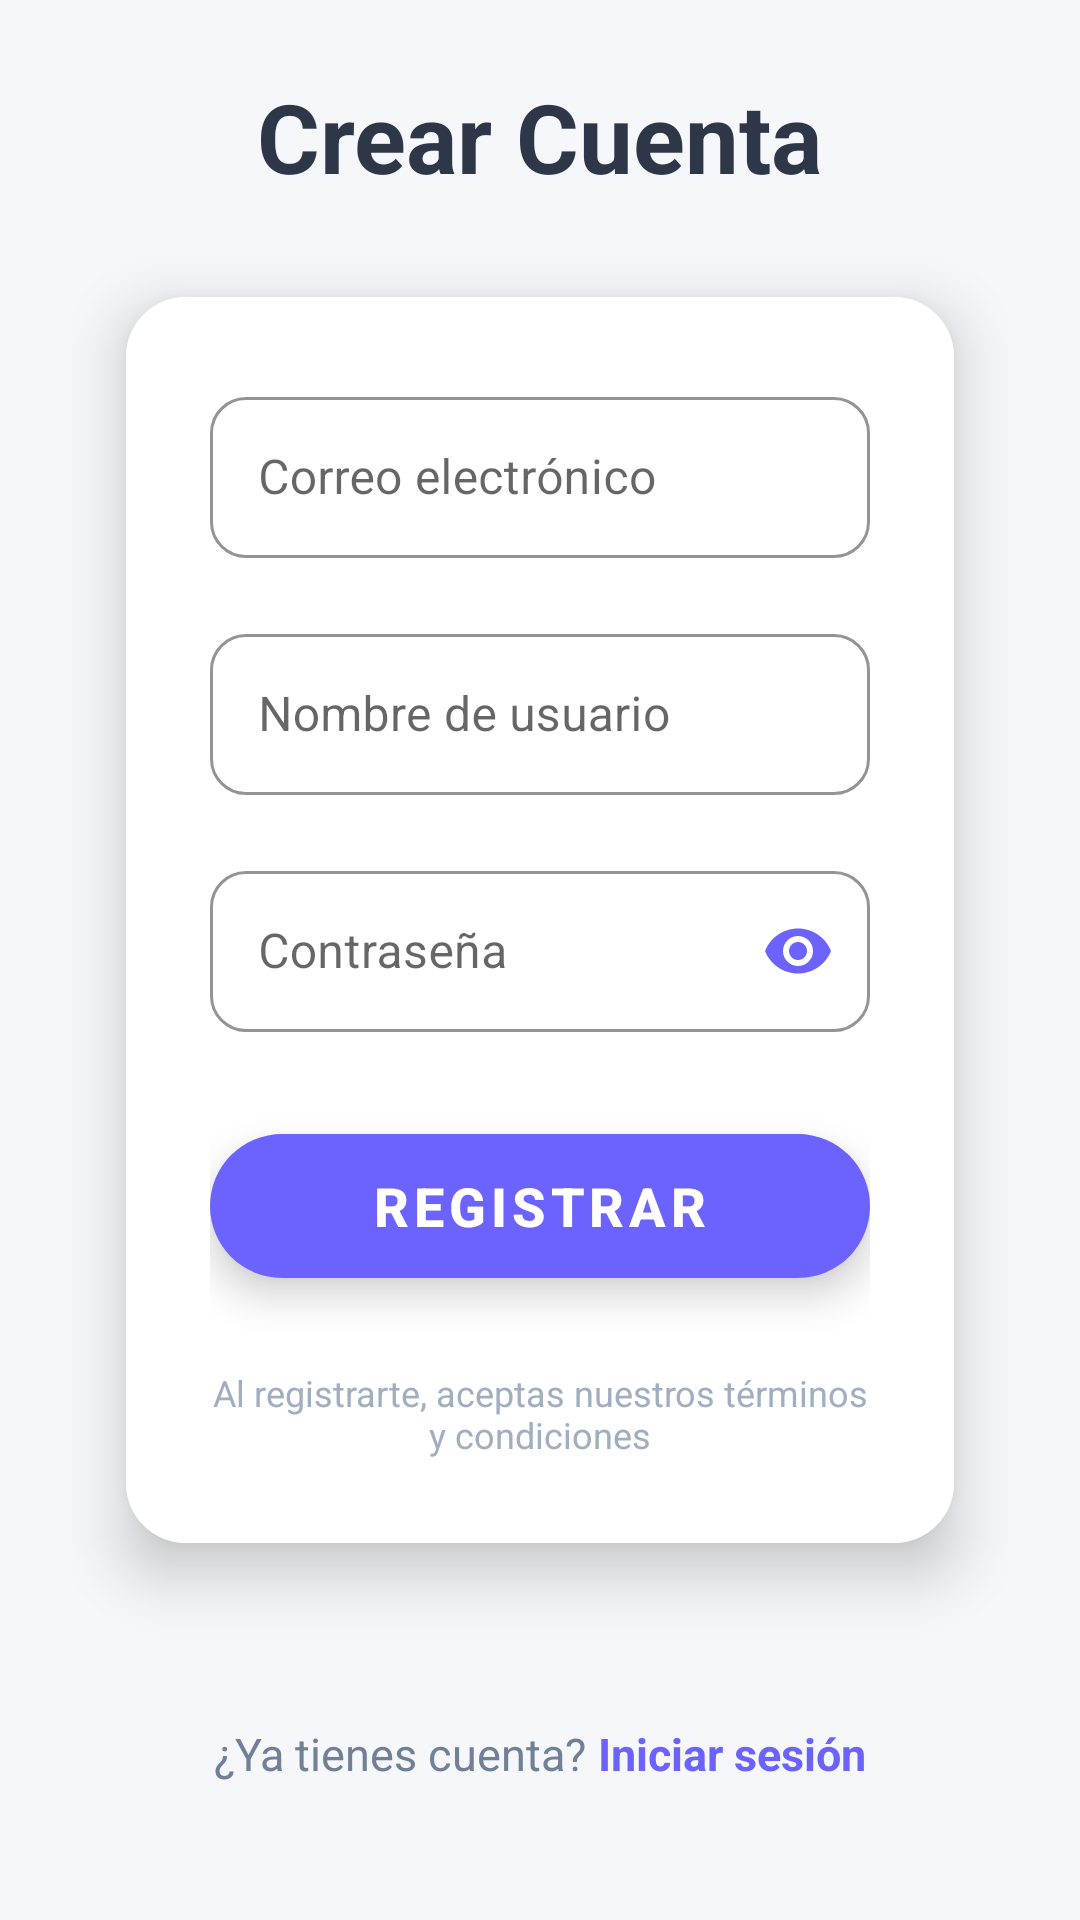

Layout XML and referenced resources for this Android screen:
<!-- AndroidManifest.xml: application theme Theme.MaterialComponents.DayNight.NoActionBar -->
<!-- res/layout/activity_register.xml -->
<?xml version="1.0" encoding="utf-8"?>
<ScrollView xmlns:android="http://schemas.android.com/apk/res/android"
    xmlns:app="http://schemas.android.com/apk/res-auto"
    android:layout_width="match_parent"
    android:layout_height="match_parent"
    android:background="#F5F7FA">

    <LinearLayout
        android:layout_width="match_parent"
        android:layout_height="wrap_content"
        android:orientation="vertical"
        android:padding="24dp"
        android:gravity="center">

        <TextView
            android:layout_width="wrap_content"
            android:layout_height="wrap_content"
            android:text="Crear Cuenta"
            android:textSize="32sp"
            android:textStyle="bold"
            android:textColor="#2D3748"
            android:layout_marginBottom="8dp" />


        
        <androidx.cardview.widget.CardView
            android:layout_width="match_parent"
            android:layout_height="wrap_content"
            app:cardCornerRadius="20dp"
            app:cardElevation="12dp"
            app:cardUseCompatPadding="true"
            android:layout_marginBottom="24dp">

            <LinearLayout
                android:layout_width="match_parent"
                android:layout_height="wrap_content"
                android:orientation="vertical"
                android:padding="28dp"
                android:background="#FFFFFF">

                
                <com.google.android.material.textfield.TextInputLayout
                    android:layout_width="match_parent"
                    android:layout_height="wrap_content"
                    android:layout_marginBottom="20dp"
                    app:boxStrokeColor="#6C63FF"
                    app:hintTextColor="#6C63FF"
                    app:boxCornerRadiusTopStart="12dp"
                    app:boxCornerRadiusTopEnd="12dp"
                    app:boxCornerRadiusBottomStart="12dp"
                    app:boxCornerRadiusBottomEnd="12dp"
                    style="@style/Widget.MaterialComponents.TextInputLayout.OutlinedBox">

                    <com.google.android.material.textfield.TextInputEditText
                        android:id="@+id/etEmail"
                        android:layout_width="match_parent"
                        android:layout_height="wrap_content"
                        android:hint="Correo electrónico"
                        android:inputType="textEmailAddress"
                        android:textSize="16sp"
                        android:textColor="#2D3748"
                        android:padding="16dp" />

                </com.google.android.material.textfield.TextInputLayout>

                
                <com.google.android.material.textfield.TextInputLayout
                    android:layout_width="match_parent"
                    android:layout_height="wrap_content"
                    android:layout_marginBottom="20dp"
                    app:boxStrokeColor="#6C63FF"
                    app:hintTextColor="#6C63FF"
                    app:boxCornerRadiusTopStart="12dp"
                    app:boxCornerRadiusTopEnd="12dp"
                    app:boxCornerRadiusBottomStart="12dp"
                    app:boxCornerRadiusBottomEnd="12dp"
                    style="@style/Widget.MaterialComponents.TextInputLayout.OutlinedBox">

                    <com.google.android.material.textfield.TextInputEditText
                        android:id="@+id/etUsername"
                        android:layout_width="match_parent"
                        android:layout_height="wrap_content"
                        android:hint="Nombre de usuario"
                        android:inputType="text"
                        android:textSize="16sp"
                        android:textColor="#2D3748"
                        android:padding="16dp" />

                </com.google.android.material.textfield.TextInputLayout>

                
                <com.google.android.material.textfield.TextInputLayout
                    android:layout_width="match_parent"
                    android:layout_height="wrap_content"
                    android:layout_marginBottom="28dp"
                    app:boxStrokeColor="#6C63FF"
                    app:hintTextColor="#6C63FF"
                    app:endIconMode="password_toggle"
                    app:endIconTint="#6C63FF"
                    app:boxCornerRadiusTopStart="12dp"
                    app:boxCornerRadiusTopEnd="12dp"
                    app:boxCornerRadiusBottomStart="12dp"
                    app:boxCornerRadiusBottomEnd="12dp"
                    style="@style/Widget.MaterialComponents.TextInputLayout.OutlinedBox">

                    <com.google.android.material.textfield.TextInputEditText
                        android:id="@+id/etPassword"
                        android:layout_width="match_parent"
                        android:layout_height="wrap_content"
                        android:hint="Contraseña"
                        android:inputType="textPassword"
                        android:textSize="16sp"
                        android:textColor="#2D3748"
                        android:padding="16dp" />

                </com.google.android.material.textfield.TextInputLayout>

                
                <com.google.android.material.button.MaterialButton
                    android:id="@+id/btnRegister"
                    android:layout_width="match_parent"
                    android:layout_height="60dp"
                    android:text="REGISTRAR"
                    android:textSize="18sp"
                    android:textStyle="bold"
                    app:cornerRadius="30dp"
                    app:backgroundTint="#6C63FF"
                    android:textColor="#FFFFFF"
                    android:elevation="8dp"
                    app:rippleColor="#FFFFFF"
                    android:layout_marginBottom="16dp"
                    android:stateListAnimator="@null" />

                
                <TextView
                    android:layout_width="wrap_content"
                    android:layout_height="wrap_content"
                    android:text="Al registrarte, aceptas nuestros términos y condiciones"
                    android:textSize="12sp"
                    android:textColor="#A0AEC0"
                    android:gravity="center"
                    android:layout_gravity="center"
                    android:layout_marginTop="8dp" />

            </LinearLayout>

        </androidx.cardview.widget.CardView>

        
        <LinearLayout
            android:layout_width="wrap_content"
            android:layout_height="wrap_content"
            android:orientation="horizontal"
            android:gravity="center"
            android:background="?android:attr/selectableItemBackgroundBorderless"
            android:padding="12dp">

            <TextView
                android:layout_width="wrap_content"
                android:layout_height="wrap_content"
                android:text="¿Ya tienes cuenta? "
                android:textSize="15sp"
                android:textColor="#718096" />

            <TextView
                android:id="@+id/tvGoLogin"
                android:layout_width="wrap_content"
                android:layout_height="wrap_content"
                android:text="Iniciar sesión"
                android:textSize="15sp"
                android:textStyle="bold"
                android:textColor="#6C63FF" />

        </LinearLayout>

    </LinearLayout>

</ScrollView>
<!-- resources referenced by this layout -->
<resources>

</resources>
